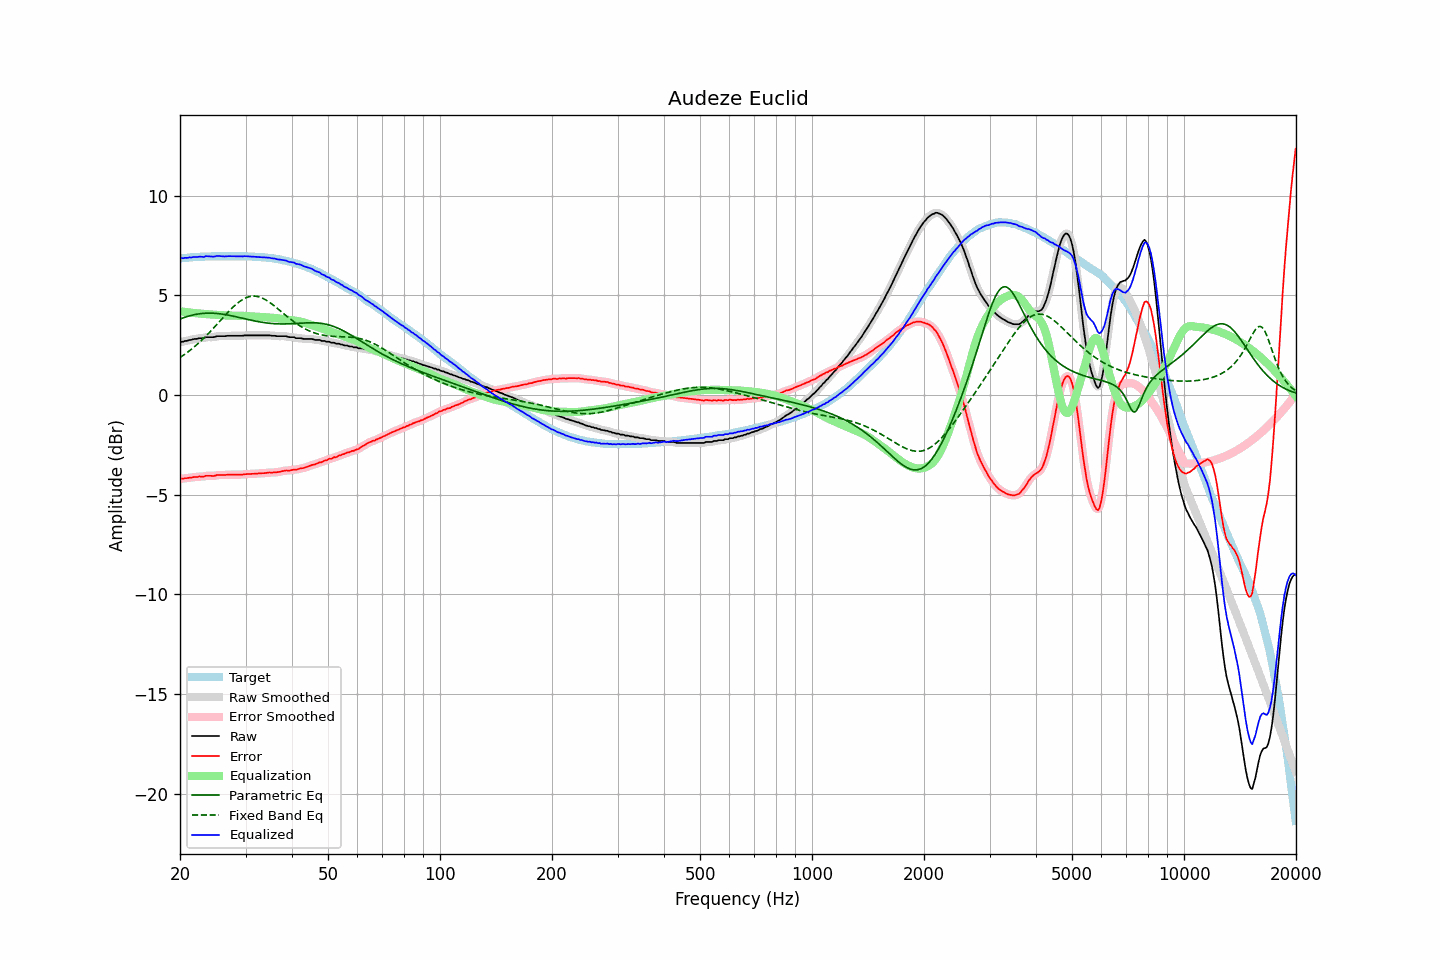

Values plotted in this chart, from the file beside it:
frequency, raw, error, smoothed, error_smoothed, equalization, parametric_eq, fixed_band_eq, equalized_raw, equalized_smoothed, target
20.00, 2.65, -4.21, 2.65, -4.21, 4.21, 3.82, 1.89, 6.86, 6.86, 6.86
20.20, 2.68, -4.19, 2.67, -4.20, 4.20, 3.85, 1.94, 6.88, 6.87, 6.87
20.40, 2.68, -4.20, 2.69, -4.19, 4.19, 3.88, 1.99, 6.87, 6.87, 6.88
20.61, 2.72, -4.17, 2.71, -4.18, 4.18, 3.91, 2.05, 6.89, 6.88, 6.89
20.81, 2.72, -4.17, 2.73, -4.17, 4.16, 3.93, 2.11, 6.88, 6.89, 6.89
21.02, 2.74, -4.16, 2.74, -4.16, 4.15, 3.96, 2.17, 6.89, 6.90, 6.90
21.23, 2.77, -4.14, 2.76, -4.15, 4.14, 3.98, 2.23, 6.91, 6.90, 6.91
21.44, 2.77, -4.15, 2.78, -4.14, 4.14, 4.00, 2.30, 6.90, 6.92, 6.92
21.66, 2.80, -4.12, 2.80, -4.12, 4.13, 4.02, 2.36, 6.92, 6.92, 6.92
21.87, 2.82, -4.11, 2.81, -4.12, 4.12, 4.04, 2.43, 6.94, 6.93, 6.93
22.09, 2.82, -4.11, 2.83, -4.10, 4.11, 4.05, 2.50, 6.93, 6.94, 6.93
22.31, 2.83, -4.11, 2.84, -4.10, 4.10, 4.07, 2.57, 6.93, 6.94, 6.94
22.54, 2.86, -4.08, 2.85, -4.09, 4.09, 4.08, 2.64, 6.95, 6.94, 6.94
22.76, 2.86, -4.09, 2.85, -4.09, 4.08, 4.09, 2.72, 6.94, 6.94, 6.95
22.99, 2.86, -4.09, 2.86, -4.08, 4.08, 4.10, 2.79, 6.94, 6.94, 6.95
23.22, 2.86, -4.09, 2.88, -4.08, 4.07, 4.11, 2.87, 6.93, 6.95, 6.95
23.45, 2.91, -4.05, 2.89, -4.06, 4.07, 4.11, 2.95, 6.98, 6.96, 6.96
23.69, 2.91, -4.05, 2.91, -4.05, 4.06, 4.11, 3.04, 6.97, 6.97, 6.96
23.92, 2.91, -4.05, 2.91, -4.05, 4.06, 4.11, 3.12, 6.97, 6.97, 6.96
24.16, 2.91, -4.05, 2.91, -4.05, 4.05, 4.11, 3.20, 6.96, 6.96, 6.96
24.40, 2.91, -4.06, 2.91, -4.06, 4.04, 4.11, 3.29, 6.95, 6.95, 6.97
24.65, 2.91, -4.06, 2.92, -4.05, 4.04, 4.11, 3.38, 6.95, 6.95, 6.97
24.89, 2.93, -4.04, 2.93, -4.04, 4.03, 4.10, 3.46, 6.96, 6.96, 6.97
25.14, 2.96, -4.01, 2.95, -4.02, 4.03, 4.10, 3.55, 6.99, 6.98, 6.97
25.39, 2.96, -4.01, 2.96, -4.01, 4.02, 4.09, 3.64, 6.98, 6.98, 6.97
25.65, 2.96, -4.01, 2.96, -4.01, 4.02, 4.08, 3.73, 6.97, 6.98, 6.97
25.91, 2.96, -4.01, 2.96, -4.01, 4.01, 4.07, 3.82, 6.97, 6.97, 6.97
26.16, 2.96, -4.01, 2.96, -4.01, 4.00, 4.05, 3.91, 6.96, 6.96, 6.97
26.43, 2.96, -4.01, 2.96, -4.01, 4.00, 4.04, 4.00, 6.96, 6.96, 6.97
26.69, 2.97, -4.00, 2.97, -4.00, 4.00, 4.03, 4.09, 6.97, 6.97, 6.97
26.96, 2.98, -3.99, 2.98, -3.99, 4.00, 4.01, 4.17, 6.97, 6.97, 6.97
27.23, 2.98, -3.99, 2.98, -3.99, 3.99, 4.00, 4.26, 6.97, 6.97, 6.97
27.50, 2.98, -3.99, 2.98, -3.99, 3.99, 3.98, 4.34, 6.97, 6.97, 6.97
27.77, 2.98, -3.99, 2.98, -3.99, 3.99, 3.96, 4.42, 6.97, 6.97, 6.97
28.05, 2.98, -3.99, 2.98, -3.99, 3.99, 3.95, 4.49, 6.97, 6.97, 6.97
28.33, 2.98, -3.99, 2.98, -3.99, 3.99, 3.93, 4.56, 6.97, 6.97, 6.97
28.62, 2.98, -3.99, 2.98, -3.99, 3.99, 3.91, 4.63, 6.97, 6.97, 6.97
28.90, 2.98, -3.99, 2.98, -3.99, 3.99, 3.89, 4.69, 6.97, 6.96, 6.97
29.19, 2.98, -3.99, 2.98, -3.99, 3.98, 3.87, 4.75, 6.96, 6.96, 6.97
29.48, 2.98, -3.99, 2.99, -3.98, 3.98, 3.85, 4.80, 6.96, 6.97, 6.97
29.78, 3.00, -3.97, 2.99, -3.98, 3.98, 3.84, 4.84, 6.97, 6.97, 6.97
30.08, 3.00, -3.97, 3.00, -3.97, 3.97, 3.82, 4.88, 6.97, 6.97, 6.97
30.38, 3.00, -3.96, 3.00, -3.96, 3.97, 3.80, 4.91, 6.96, 6.97, 6.96
30.68, 3.00, -3.96, 3.00, -3.96, 3.96, 3.78, 4.94, 6.96, 6.96, 6.96
30.99, 3.00, -3.96, 3.00, -3.96, 3.95, 3.76, 4.96, 6.95, 6.95, 6.96
31.30, 3.00, -3.95, 3.00, -3.95, 3.95, 3.75, 4.96, 6.95, 6.95, 6.95
31.61, 3.00, -3.95, 3.00, -3.95, 3.95, 3.73, 4.97, 6.94, 6.94, 6.95
31.93, 3.00, -3.94, 3.00, -3.94, 3.94, 3.71, 4.96, 6.94, 6.94, 6.94
32.24, 3.00, -3.94, 3.00, -3.94, 3.94, 3.70, 4.95, 6.94, 6.94, 6.94
32.57, 3.00, -3.93, 3.00, -3.93, 3.93, 3.68, 4.93, 6.93, 6.93, 6.93
32.89, 3.00, -3.93, 3.00, -3.93, 3.93, 3.67, 4.91, 6.93, 6.93, 6.93
33.22, 3.00, -3.92, 3.00, -3.92, 3.92, 3.65, 4.87, 6.92, 6.92, 6.92
33.55, 3.00, -3.92, 3.00, -3.92, 3.91, 3.64, 4.84, 6.91, 6.91, 6.92
33.89, 3.00, -3.91, 3.00, -3.91, 3.91, 3.63, 4.79, 6.91, 6.91, 6.91
34.23, 3.00, -3.90, 3.00, -3.90, 3.90, 3.62, 4.75, 6.90, 6.90, 6.90
34.57, 3.00, -3.89, 3.00, -3.89, 3.90, 3.61, 4.70, 6.90, 6.89, 6.89
34.92, 3.00, -3.88, 2.99, -3.89, 3.89, 3.60, 4.64, 6.89, 6.88, 6.88
35.27, 2.98, -3.90, 2.99, -3.88, 3.89, 3.59, 4.58, 6.87, 6.87, 6.88
35.62, 2.98, -3.88, 2.98, -3.88, 3.88, 3.59, 4.52, 6.86, 6.86, 6.86
35.97, 2.98, -3.87, 2.97, -3.88, 3.87, 3.58, 4.46, 6.85, 6.84, 6.85
... 635 more rows
